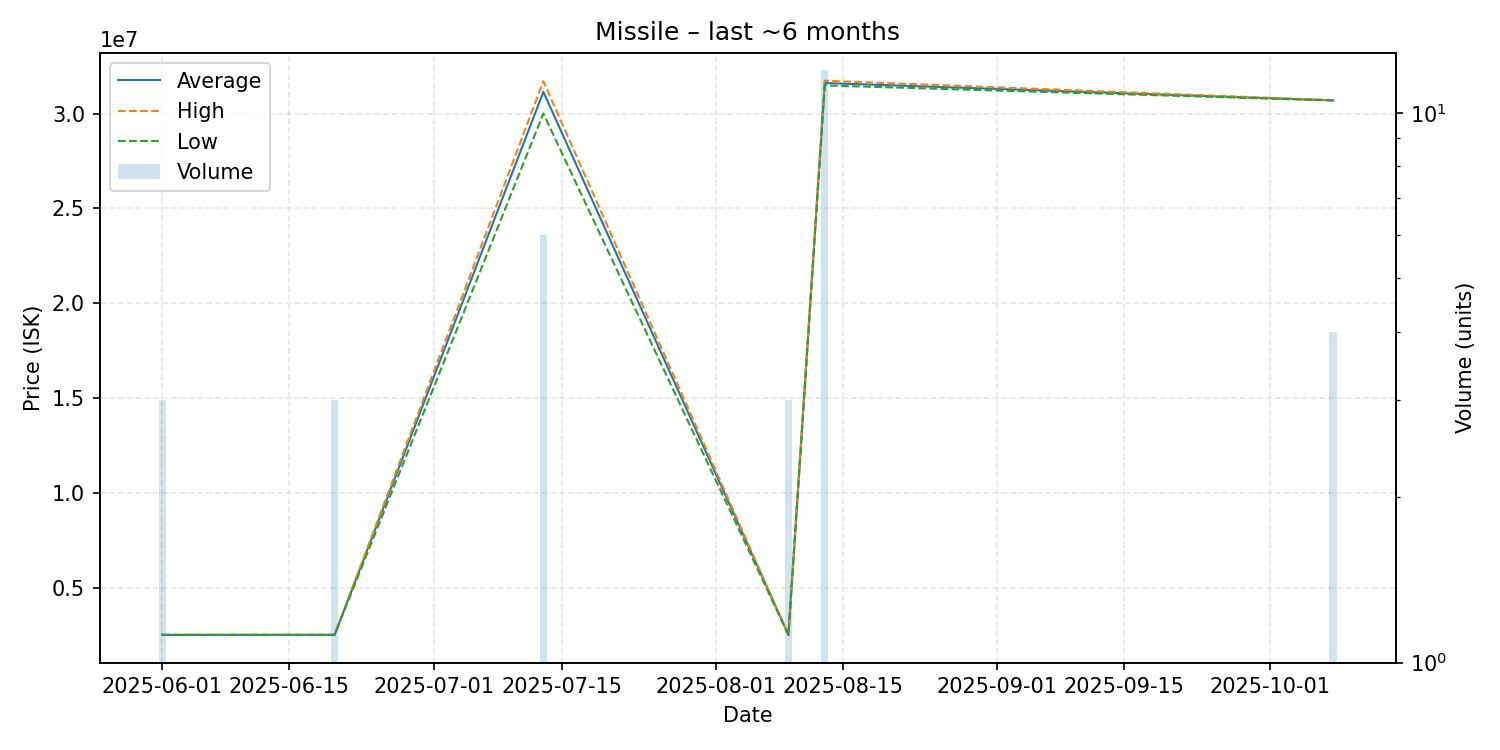

The table this chart was drawn from, first rows:
date, average, highest, lowest, order_count, volume
2025-06-01, 2509000, 2509000, 2509000, 1, 3
2025-06-20, 2510000, 2510000, 2510000, 1, 3
2025-07-13, 31141667, 31700000, 30000000, 3, 6
2025-08-09, 2510000, 2510000, 2510000, 1, 3
2025-08-13, 31606667, 31730000, 31480000, 4, 12
2025-10-08, 30692500, 30700000, 30690000, 2, 4
